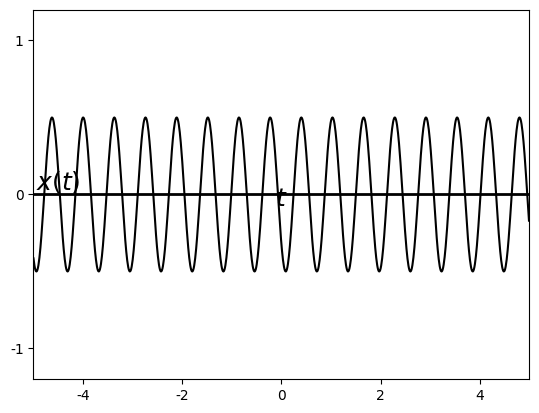

The matplotlib source for this figure: (Note: this script raises an exception after producing the figure.)
#%matplotlib osx
%matplotlib inline

import matplotlib.pyplot as plt
import matplotlib.lines as ln
import numpy as np
plt.close()

plt.rcParams['font.family'] = 'Times New Roman'

step = 0.01

fig = plt.figure(dpi=300)
#fig = plt.figure()
fig.patch.set_alpha(0.)

#(a)
ax =fig.add_subplot(111)

omega = 2
theta = 0.4
t = np.arange(-5, 5, step)
x = (1/2)*(np.cos(5*omega*(t-theta)))

plt.xlim([-5, 5])
plt.ylim([-1.2, 1.2])
plt.axhline(0, color='k', linewidth=2)
ax.xaxis.set_label_coords(1.02, 0.52)
ax.yaxis.set_label_coords(0.05,1.02)
plt.xlabel('$t$', fontsize=18)
plt.ylabel('$x(t)$', fontsize=18, rotation=0)
#plt.xticks([0,1,2,3,4,5,6])
plt.yticks([-1, 0, 1])

plt.plot(t, x, color='k')

plt.subplots_adjust(left=None, bottom=None, right=None, top=None, wspace=None, hspace=1.0)
plt.savefig('./figures/fig4.12right2.eps')
plt.show()


plt.close()




